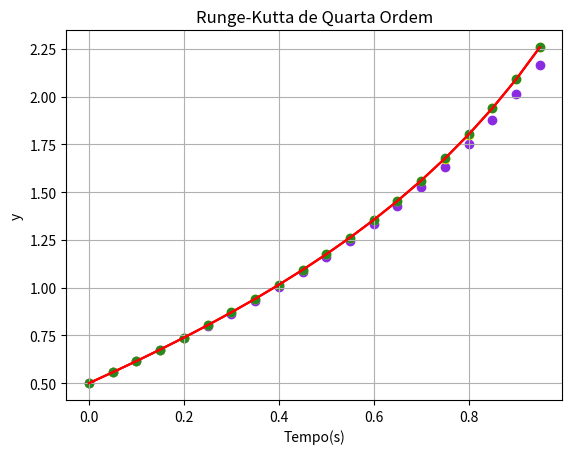

This figure's Python source:
# -*- coding: utf-8 -*-
"""
Created on Sat Aug 21 09:34:07 2021

[redacted]
"""

import numpy as np 
import matplotlib.pyplot as plt

def f(t,y):
    r=1+0.5*pow(y,2)
    return r

def exata(t):
    a=pow(0.5,3/2)
    b=np.arctan(a)
    c=b+t*np.sqrt(0.5)
    d=np.tan(c)
    e=1/np.sqrt(0.5)
    resp=e*d
    return resp

#----------Métodos de Euler-------------
def euler_exp(ti,tf,y0,dt):

    n=int(round((tf-ti)/dt)) 
    t=np.zeros(n,float)
    t[0]=ti
    y=np.zeros(n,float)
    y[0]=y0
    
    for i in range(n-1):
        t[i+1]=t[i]+dt
        y[i+1]=y[i]+dt*f(t[i],y[i])
    
    y_exata=exata(t)
    plt.scatter(t,y,marker="o",color="blueviolet")
    plt.plot(t,y_exata,'-r')
    plt.xlabel('Tempo(s)')
    plt.ylabel('y')
    plt.grid(True)
    plt.title("Euler Explícito")
    plt.savefig('euler_exp5.png',format='png',dpi=600)
    plt.show()
    

#----------Runge-Kutta------------------

def rk_seg(ti,tf,y0,dt):
    
    n=int(round((tf-ti)/dt))
    t=np.zeros(n,float)
    t[0]=ti
    y=np.zeros(n,float)
    y[0]=y0
    
    for i in range(n-1):
        t[i+1]=t[i]+dt
        k1=dt*f(t[i],y[i])
        k2=dt*f(t[i]+dt,y[i]+k1)
        y[i+1]=y[i]+1/2*(k1+k2)
         
    y_exata=exata(t)
    plt.scatter(t,y,marker="o",color="gold")
    plt.plot(t,y_exata,'-r')
    plt.xlabel('Tempo(s)')
    plt.ylabel('y')
    plt.grid(True)
    plt.title("Runge-Kutta de Segunda Ordem")
    plt.savefig('rk_25.png',format='png',dpi=600)
    plt.show()
    
def rk_quarta(ti,tf,y0,dt):
    
    n=int(round((tf-ti)/dt))
    t=np.zeros(n,float)
    t[0]=ti
    y=np.zeros(n,float)
    y[0]=y0
    
    for i in range(n-1):
        t[i+1]=t[i]+dt
        k1=dt*f(t[i],y[i])
        k2=dt*f(t[i]+dt/2,y[i]+k1/2)
        k3=dt*f(t[i]+dt/2,y[i]+k2/2)
        k4=dt*f(t[i]+dt,y[i]+k3)
        y[i+1]=y[i]+1/6*(k1+2*k2+2*k3+k4)
        
    y_exata=exata(t)
    plt.scatter(t,y,marker="o",color="forestgreen")
    plt.plot(t,y_exata,'-r')
    plt.xlabel('Tempo(s)')
    plt.ylabel('y')
    plt.grid(True)
    plt.title("Runge-Kutta de Quarta Ordem")
    plt.savefig('rk_45.png',format='png',dpi=600)
    plt.show()
    
        
#ti,tf,y0,dt
euler_exp(0.0,1.0,0.5,0.05)
rk_seg(0.0,1.0,0.5,0.05)
rk_quarta(0.0,1.0,0.5,0.05)
